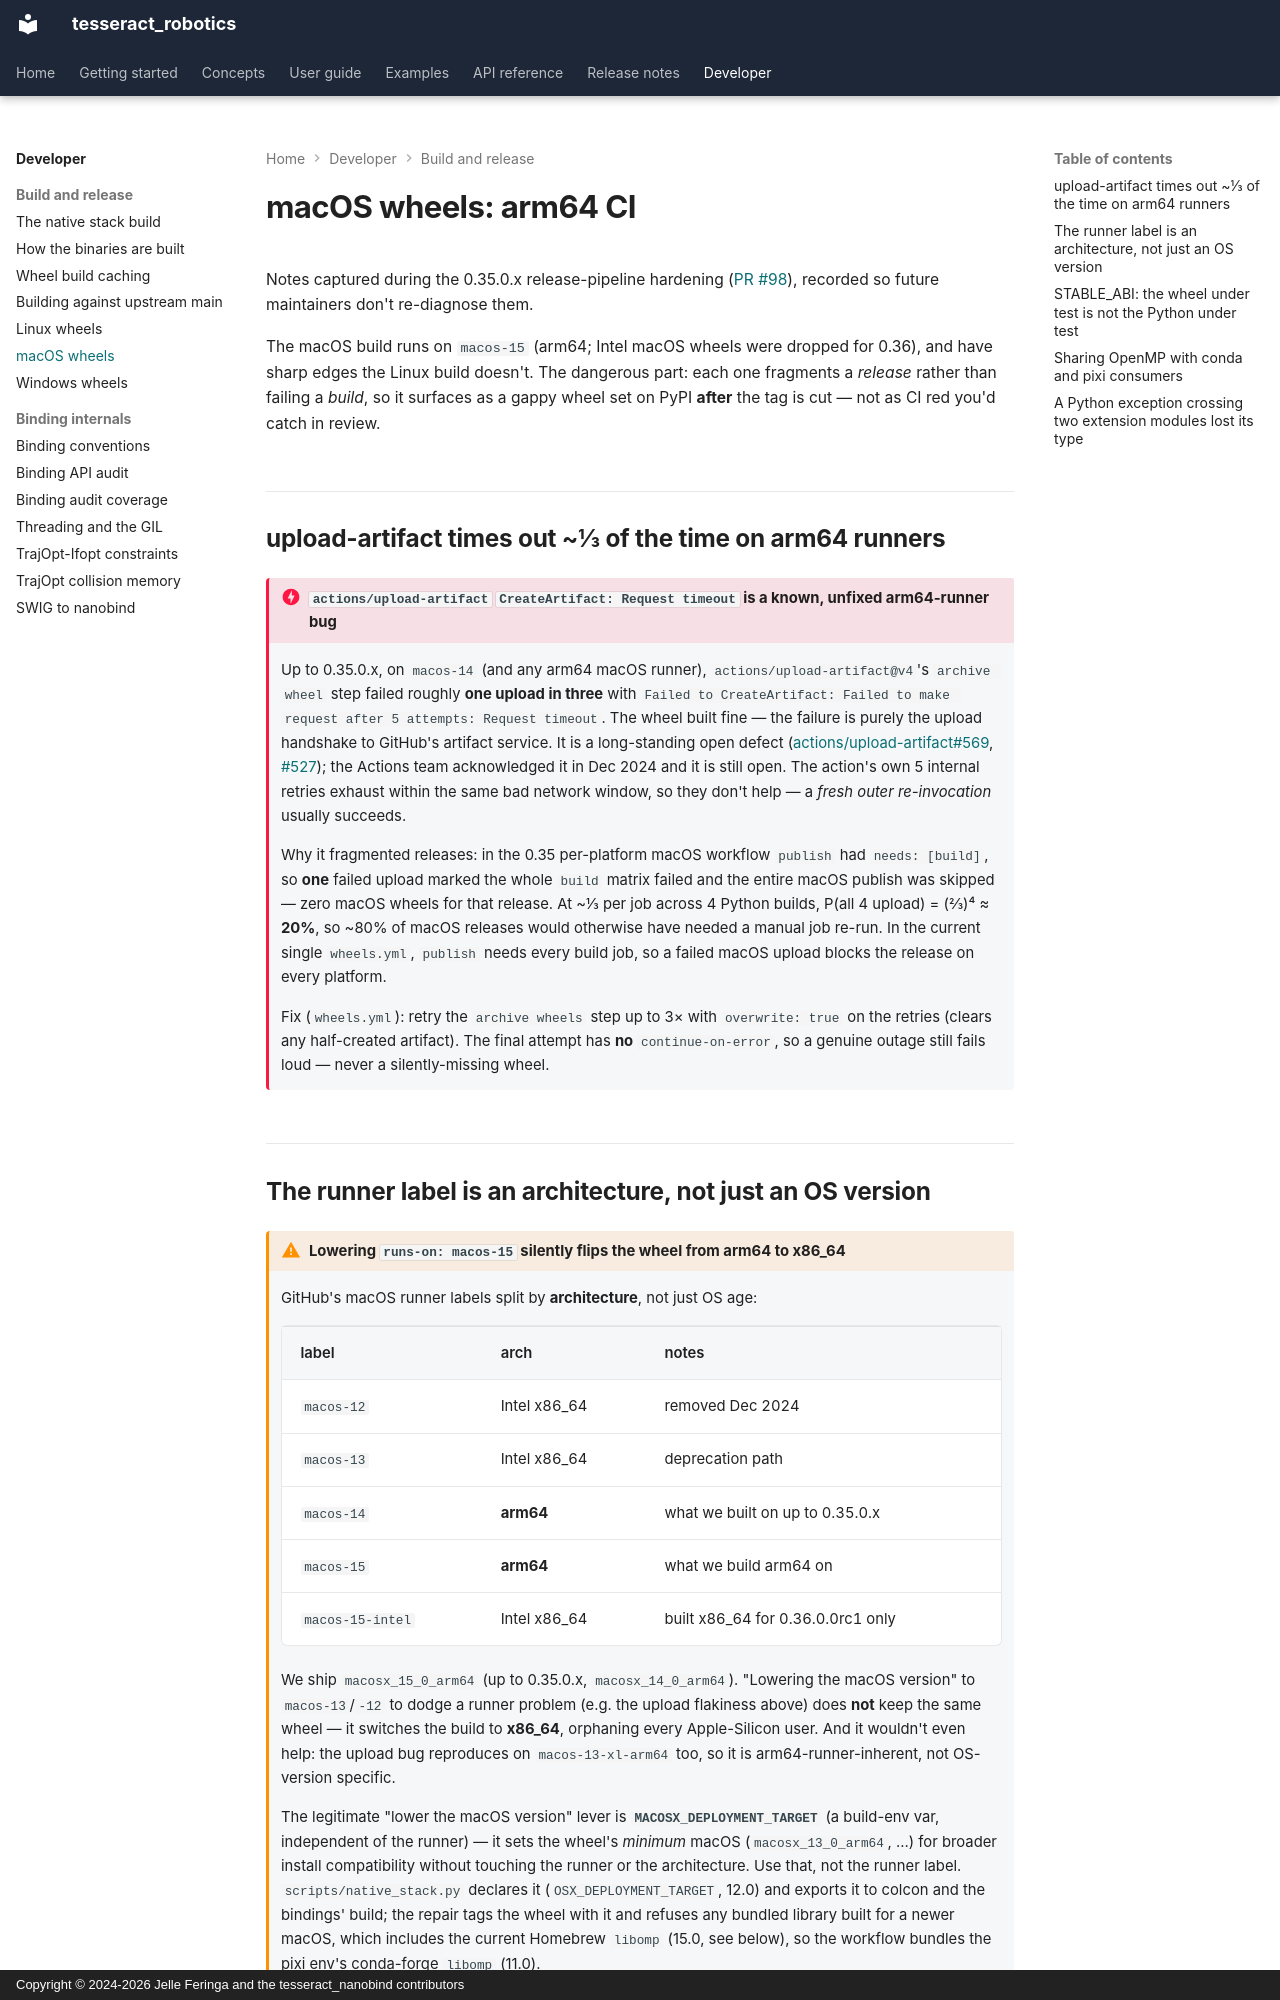

repository: tesseract-robotics/tesseract_nanobind · page: developer/macos-wheels/index.html · generator: mkdocs · copyright: Copyright © 2024-2026 Jelle Feringa and the tesseract_nanobind contributors

# macOS wheels: arm64 CI

Notes captured during the 0.35.0.x release-pipeline hardening
([PR #98](https://github.com/tesseract-robotics/tesseract_nanobind/pull/98)),
recorded so future maintainers don't re-diagnose them.

The macOS build runs on `macos-15` (arm64; Intel macOS wheels were dropped for 0.36), and
have sharp edges
the Linux build doesn't. The dangerous part: each one fragments a *release*
rather than failing a *build*, so it surfaces as a gappy wheel set on PyPI
**after** the tag is cut — not as CI red you'd catch in review.

## upload-artifact times out ~1/3 of the time on arm64 runners

!!! danger "`actions/upload-artifact` `CreateArtifact: Request timeout` is a known, unfixed arm64-runner bug"
    Up to 0.35.0.x, on `macos-14` (and any arm64 macOS runner), `actions/upload-artifact@v4`'s `archive wheel` step failed
    roughly **one upload in three** with
    `Failed to CreateArtifact: Failed to make request after 5 attempts: Request timeout`.
    The wheel built fine — the failure is purely the upload handshake to GitHub's
    artifact service. It is a long-standing open defect
    ([actions/upload-artifact#569](https://github.com/actions/upload-artifact/issues/569),
    [#527](https://github.com/actions/upload-artifact/issues/527)); the Actions
    team acknowledged it in Dec 2024 and it is still open. The action's own 5
    internal retries exhaust within the same bad network window, so they don't
    help — a *fresh outer re-invocation* usually succeeds.

    Why it fragmented releases: in the 0.35 per-platform macOS workflow `publish` had
    `needs: [build]`, so **one** failed upload marked the whole `build` matrix failed
    and the entire macOS publish was skipped — zero macOS wheels for that release. At
    ~1/3 per job across 4 Python builds, P(all 4 upload) = (2/3)⁴ ≈ **20%**, so ~80% of
    macOS releases would otherwise have needed a manual job re-run. In the current
    single `wheels.yml`, `publish` needs every build job, so a failed macOS upload
    blocks the release on every platform.

    Fix (`wheels.yml`): retry the `archive wheels` step up to 3× with
    `overwrite: true` on the retries (clears any half-created artifact). The
    final attempt has **no** `continue-on-error`, so a genuine outage still
    fails loud — never a silently-missing wheel.

## The runner label is an architecture, not just an OS version

!!! warning "Lowering `runs-on: macos-15` silently flips the wheel from arm64 to x86_64"
    GitHub's macOS runner labels split by **architecture**, not just OS age:

    | label | arch | notes |
    |---|---|---|
    | `macos-12` | Intel x86_64 | removed Dec 2024 |
    | `macos-13` | Intel x86_64 | deprecation path |
    | `macos-14` | **arm64** | what we built on up to 0.35.0.x |
    | `macos-15` | **arm64** | what we build arm64 on |
    | `macos-15-intel` | Intel x86_64 | built x86_64 for 0.36.0.0rc1 only |

    We ship `macosx_15_0_arm64` (up to 0.35.0.x, `macosx_14_0_arm64`). "Lowering the macOS version" to `macos-13`/`-12`
    to dodge a runner problem (e.g. the upload flakiness above) does **not** keep
    the same wheel — it switches the build to **x86_64**, orphaning every
    Apple-Silicon user. And it wouldn't even help: the upload bug reproduces on
    `macos-13-xl-arm64` too, so it is arm64-runner-inherent, not OS-version
    specific.

    The legitimate "lower the macOS version" lever is
    **`MACOSX_DEPLOYMENT_TARGET`** (a build-env var, independent of the runner) —
    it sets the wheel's *minimum* macOS (`macosx_13_0_arm64`, …) for broader
    install compatibility without touching the runner or the architecture. Use
    that, not the runner label. `scripts/native_stack.py` declares it
    (`OSX_DEPLOYMENT_TARGET`, 12.0) and exports it to colcon and the bindings' build;
    the repair tags the wheel with it and refuses any bundled library built for a
    newer macOS, which includes the current Homebrew `libomp` (15.0, see below), so
    the workflow bundles the pixi env's conda-forge `libomp` (11.0).
